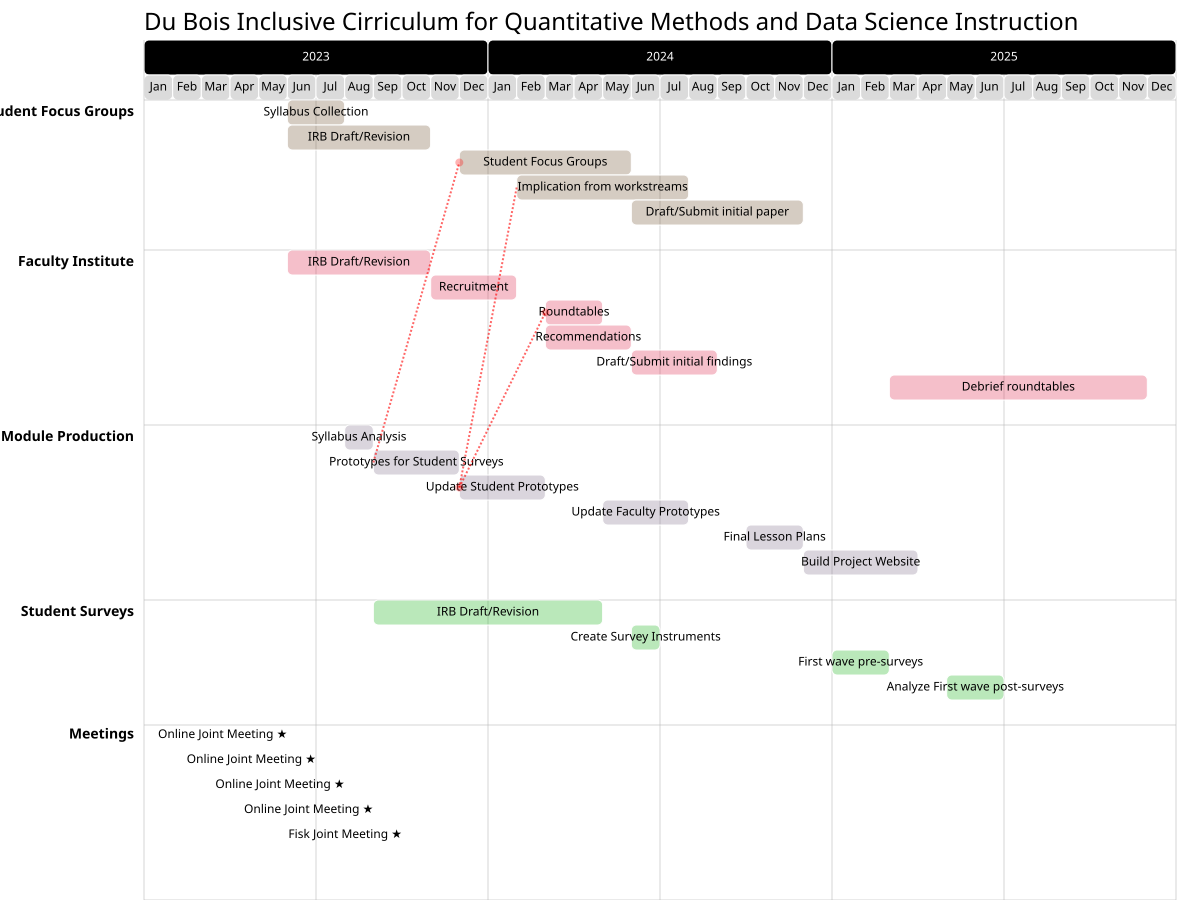

Values plotted in this chart, from the file beside it:
Category/Item, Begin, Duration, Id
Student Focus Groups, , , 
Syllabus Collection, 2023/06, 2, sf1
IRB Draft/Revision, 2023/06, 5, sf2
Student Focus Groups, 2023/12, 6, sf3
Implication from workstreams, 2024/02, 6, sf4
Draft/Submit initial paper, 2024/06, 6, sf5
Faculty Institute, , , 
IRB Draft/Revision, 2023/06, 5, fi1
Recruitment, 2023/11, 3, fi2
Roundtables, 2024/03, 2, fi3
Recommendations, 2024/03, 3, fi4
Draft/Submit initial findings, 2024/06, 3, fi5
Debrief roundtables, 2025/03, 9, fi6
Module Production, , , 
Syllabus Analysis, 2023/08, 1, mp1
Prototypes for Student Surveys, 2023/09, 3, mp2
Update Student Prototypes, 2023/12, 3, mp3
Update Faculty Prototypes, 2024/05, 3, mp4
Final Lesson Plans, 2024/10, 2, mp5
Build Project Website, 2024/12, 4, mp6
Student Surveys, , , 
IRB Draft/Revision, 2023/09, 8, ss1
Create Survey Instruments, 2024/06, 1, ss2
First wave pre-surveys, 2025/01, 2, ss3
Analyze First wave post-surveys, 2025/05, 2, ss4
Meetings, , , 
Online Joint Meeting, 2023/06, 0, me1
Online Joint Meeting, 2023/07, 0, me2
Online Joint Meeting, 2023/08, 0, me3
Online Joint Meeting, 2023/09, 0, me4
Fisk Joint Meeting, 2023/10, 0, me5
